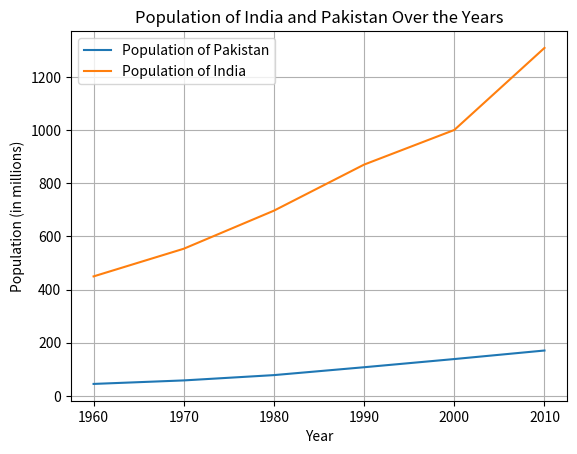

Source code (Python):
##
#! -- 1. Pandas --
from pandas import DataFrame

# ? Creating DataFrame
print("Creating the DataFrame")

data = {
    "TV": [200000, 230000, 210000, 240000],
    "FRIDGE": [300000, 200000, 290000, 210000],
    "AC": [240000, 153000, 245000, 170000],
}
index = ["QTR1", "QTR2", "QTR3", "QTR4"]

quarterly_sales_df = DataFrame(data, index=index)

print(quarterly_sales_df)


#! -- 2. Matplotlib --
from matplotlib.pyplot import plot, xlabel, ylabel, plot, legend, grid, show, title

years = [1960, 1970, 1980, 1990, 2000, 2010]
pakistan = [44.91, 58.09, 78.07, 107.7, 138.5, 170.6]
india = [449.48, 553.57, 696.783, 870.133, 1000.4, 1309.1]

plot(years, pakistan, label="Population of Pakistan")
plot(years, india, label="Population of India")
xlabel("Year")
ylabel("Population (in millions)")
title("Population of India and Pakistan Over the Years")
legend()

grid(True)
show()


#! -- 3. MySQL --
# ? PNo     Name        Age     Department           Dateofadm       Charges     Gender
# [redacted]
# [redacted]
# [redacted]
# [redacted]
# [redacted]
# [redacted]
# [redacted]
# [redacted]
# [redacted]
# [redacted]

# ? Creating the table and inserting values
# * create database HusainPreboard;
# * use HusainPreboard;
# * create table hospital(
# * PNo int primary key,
# * Name varchar(50),
# * Age int,
# * Department varchar(50),
# * Dateofadm date,
# * Charges int,
# * Gender varchar(1)
# * );
# * insert into hospital values
# [redacted]
# [redacted]
# [redacted]
# [redacted]
# [redacted]
# [redacted]
# [redacted]
# [redacted]
# [redacted]
# [redacted]
# * select * from hospital;

# ? List names of patients in ascending order of date of admission
# * select Name, Dateofadm from hospital order by Dateofadm asc;

# ? Display department-wise total charges whose maximum charges more than or equal to 300
# * select Department, sum(Charges) from hospital group by department having max(Charges) >= 300;

# ? Display the position of 'a' in the name column
# * select Name, position('a' in Name) from hospital;

# ? Display the 3 characters from 1st position of department column
# * select Department, mid(Department, 1, 3) from hospital;

# ? Display gender-wise total charges
# * select Gender, sum(Charges) from hospital group by Gender;
